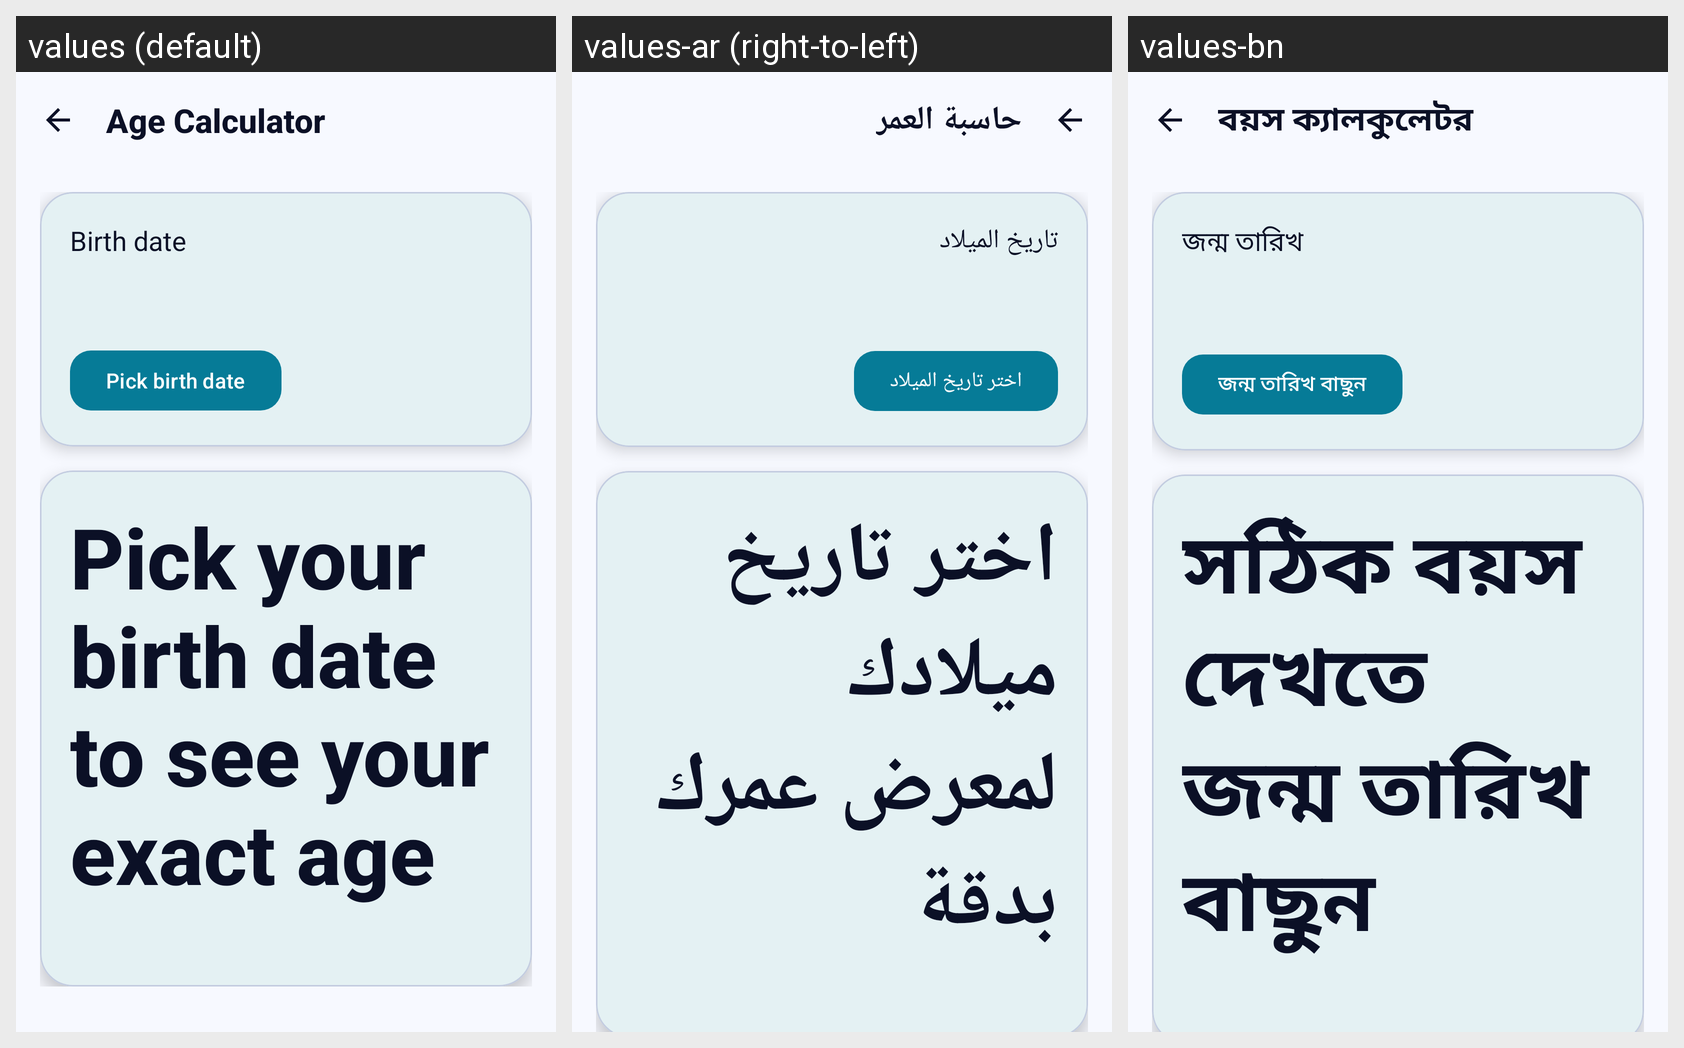

For this localized Android screen grid, give each drawn string resource with its value in every locale shown.
Android screen res/layout/activity_age_calculator.xml rendered under 3 locales, left to right: values (default), values-ar (right-to-left), values-bn. Device: Nexus 5 (rendered at 1080×1920; each locale shown at half size, 540×960, under a caption strip naming it); theme Theme.SHSCalendar.
Strings drawn on this screen, with the default value and each locale's value (text and hints the layout hard-codes, and strings that could not be matched under every locale, appear in the picture but are not listed):

age_title
  values: Age Calculator
  values-ar: حاسبة العمر
  values-bn: বয়স ক্যালকুলেটর

age_birthdate
  values: Birth date
  values-ar: تاريخ الميلاد
  values-bn: জন্ম তারিখ

age_pick
  values: Pick birth date
  values-ar: اختر تاريخ الميلاد
  values-bn: জন্ম তারিখ বাছুন

age_result_placeholder
  values: Pick your birth date to see your exact age
  values-ar: اختر تاريخ ميلادك لمعرض عمرك بدقة
  values-bn: সঠিক বয়স দেখতে জন্ম তারিখ বাছুন
